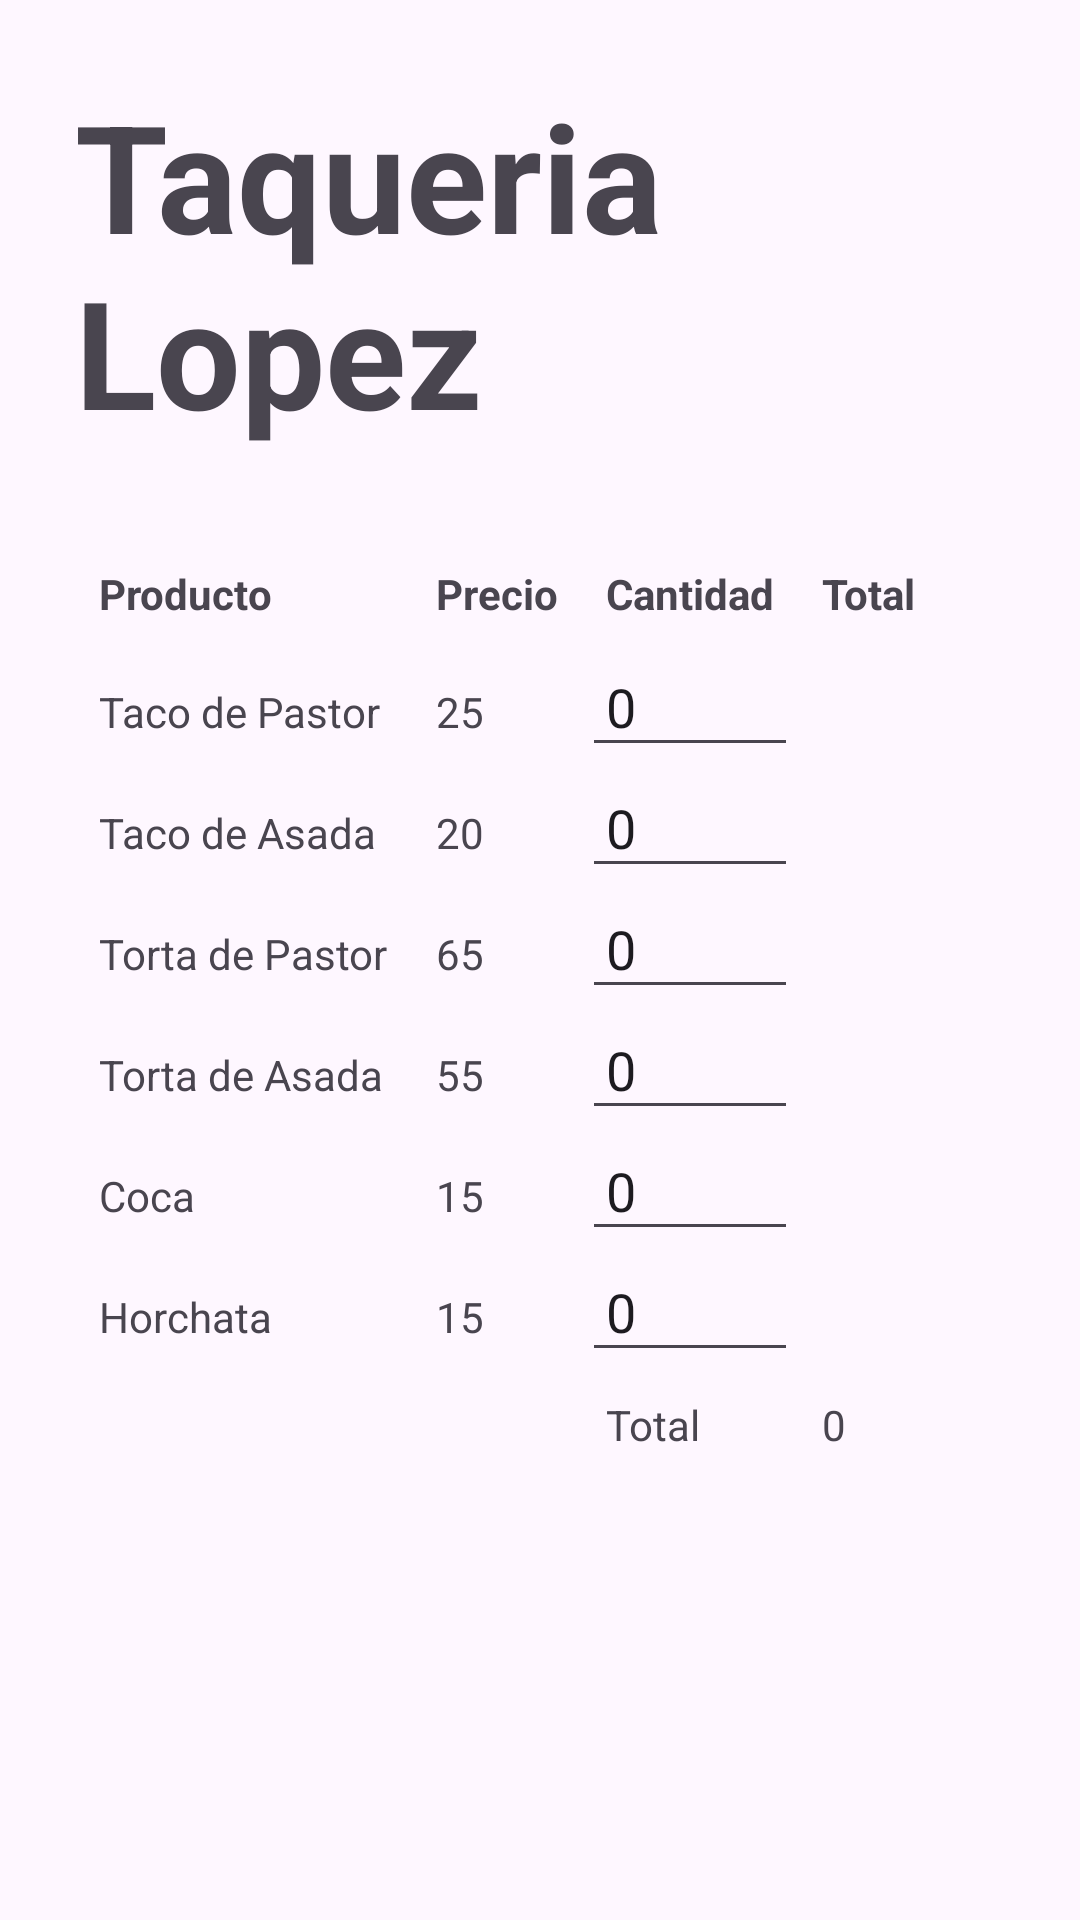

The Android layout XML behind this screen, and the referenced resources:
<!-- AndroidManifest.xml: application theme Theme.PalGit -->
<!-- res/layout/activity_tacos.xml -->
<?xml version="1.0" encoding="utf-8"?>
<LinearLayout xmlns:android="http://schemas.android.com/apk/res/android"
    xmlns:app="http://schemas.android.com/apk/res-auto"
    xmlns:tools="http://schemas.android.com/tools"
    android:id="@+id/main"
    android:layout_width="match_parent"
    android:layout_height="match_parent"
    android:layout_gravity="center"
    android:orientation="vertical"
    android:padding="25dp"
    tools:context=".TacosActivity">

    <TextView
        android:layout_width="wrap_content"
        android:layout_height="wrap_content"
        android:layout_gravity="center"
        android:text="Taqueria Lopez"
        android:textSize="50sp"
        android:textStyle="bold" />

    <LinearLayout
        android:layout_width="match_parent"
        android:layout_height="match_parent"
        android:paddingTop="30dp"
        android:orientation="horizontal">

        <TableLayout
            android:layout_width="wrap_content"
            android:layout_height="wrap_content">

            <TableRow>
                <TextView android:text="Producto" android:textStyle="bold" android:padding="8dp"/>
                <TextView android:text="Precio" android:textStyle="bold" android:padding="8dp"/>
                <TextView android:text="Cantidad" android:textStyle="bold" android:padding="8dp"/>
                <TextView android:text="Total" android:textStyle="bold" android:padding="8dp"/>
            </TableRow>
            <TableRow>
                <TextView android:text="Taco de Pastor" android:padding="8dp"/>
                <TextView android:text="25" android:padding="8dp"/>
                <EditText android:id="@+id/cantidadTacoPastor" android:text="0" android:inputType="numberDecimal" android:padding="8dp"/>
                <TextView android:id="@+id/tvTotalTacoPastor"  android:padding="8dp"/>
            </TableRow>
            <TableRow>
                <TextView android:text="Taco de Asada" android:padding="8dp"/>
                <TextView android:text="20" android:padding="8dp"/>
                <EditText android:id="@+id/cantidadTacoAsada" android:text="0" android:inputType="numberDecimal" android:padding="8dp"/>
                <TextView android:id="@+id/tvTotalTacoAsada"  android:padding="8dp"/>
            </TableRow>
            <TableRow>
                <TextView android:text="Torta de Pastor" android:padding="8dp"/>
                <TextView android:text="65" android:padding="8dp"/>
                <EditText android:id="@+id/cantidadTortaPastor" android:text="0" android:inputType="numberDecimal" android:padding="8dp"/>
                <TextView android:id="@+id/tvTotalTortaPastor"  android:padding="8dp"/>
            </TableRow>
            <TableRow>
                <TextView android:text="Torta de Asada" android:padding="8dp"/>
                <TextView android:text="55" android:padding="8dp"/>
                <EditText android:id="@+id/cantidadTortaAsada" android:text="0" android:inputType="numberDecimal" android:padding="8dp"/>
                <TextView android:id="@+id/tvTotalTortaAsada"  android:padding="8dp"/>
            </TableRow>
            <TableRow>
                <TextView android:text="Coca" android:padding="8dp"/>
                <TextView android:text="15" android:padding="8dp"/>
                <EditText android:id="@+id/cantidadCoca" android:text="0" android:inputType="numberDecimal" android:padding="8dp"/>
                <TextView android:id="@+id/tvtotalCoca"  android:padding="8dp"/>
            </TableRow>
            <TableRow>
                <TextView android:text="Horchata" android:padding="8dp"/>
                <TextView android:text="15" android:padding="8dp"/>
                <EditText android:id="@+id/cantidadHorchata" android:text="0" android:inputType="numberDecimal" android:padding="8dp"/>
                <TextView android:id="@+id/tvtotalHorchata"  android:padding="8dp"/>
            </TableRow>
            <TableRow>
                <TextView android:text="" android:padding="8dp"/>
                <TextView android:text="" android:padding="8dp"/>
                <TextView android:text="Total" android:padding="8dp"/>

                <TextView android:id="@+id/tvTotalCuenta" android:text="0" android:padding="8dp"/>
            </TableRow>
        </TableLayout>
    </LinearLayout>
</LinearLayout>
<!-- resources referenced by this layout -->
<resources>
  <style name="Theme.PalGit" parent="Base.Theme.PalGit" />
  <style name="Base.Theme.PalGit" parent="Theme.Material3.DayNight.NoActionBar">
          
          
      </style>
</resources>
